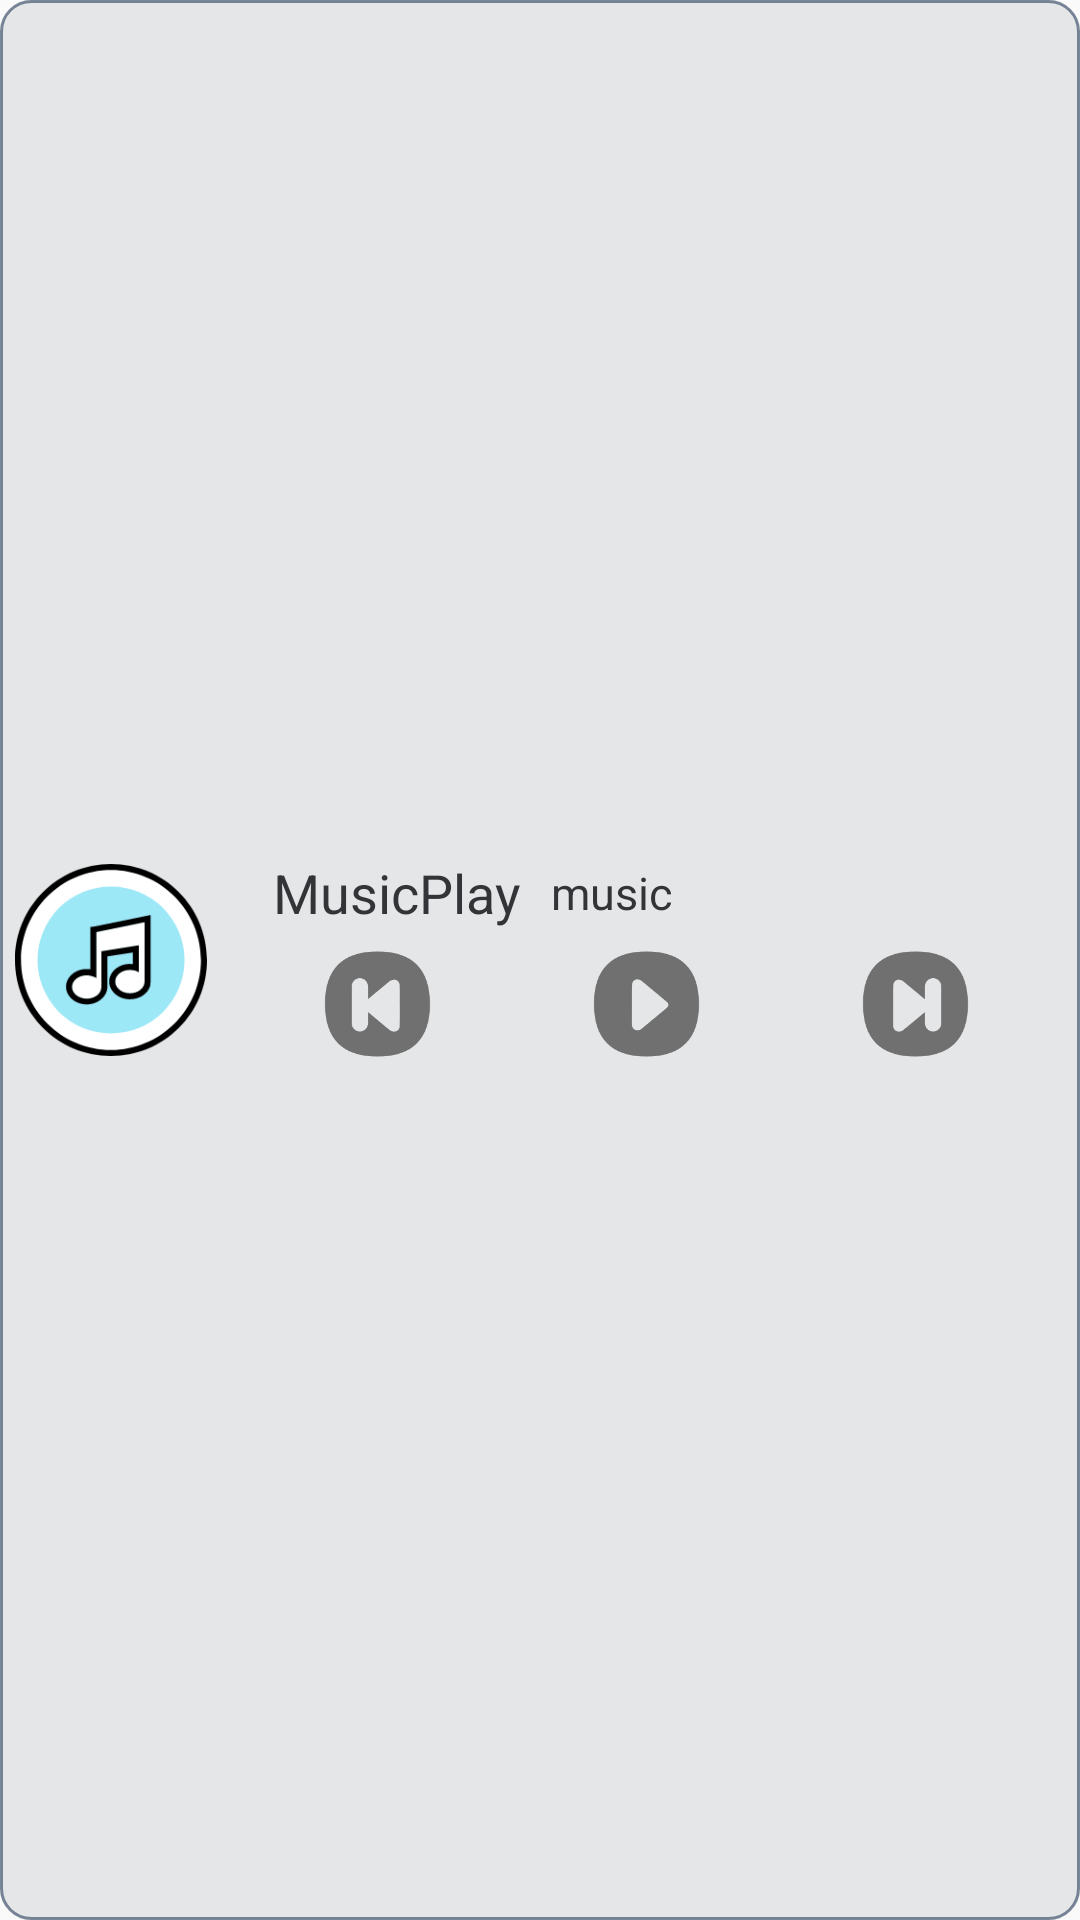

This screen was rendered from an Android layout file. Write that file and the resources it references.
<!-- AndroidManifest.xml: application theme Theme.AppCompat.Light.NoActionBar -->
<!-- res/layout/layout_widget_view.xml -->
<?xml version="1.0" encoding="utf-8"?>
<LinearLayout xmlns:android="http://schemas.android.com/apk/res/android"
    android:layout_width="match_parent"
    android:layout_height="75dp"
    android:orientation="horizontal"
    android:background="@drawable/bg_settings_item">

    <ImageView
        android:id="@+id/custom_song_icon"
        android:layout_width="64dp"
        android:layout_height="64dp"
        android:layout_marginStart="@dimen/dp_5"
        android:layout_gravity="center_vertical"
        android:scaleType="centerCrop"
        android:src="@mipmap/ic_notify_icon" />

    <RelativeLayout
        android:layout_width="0.0dp"
        android:layout_height="match_parent"
        android:layout_weight="1.0">

        <LinearLayout
            android:id="@+id/ll_custom_button2"
            android:layout_width="match_parent"
            android:layout_height="wrap_content"
            android:layout_alignParentStart="true"
            android:layout_centerVertical="true"
            android:layout_marginStart="12dp"
            android:orientation="vertical">

            <LinearLayout
                android:layout_width="match_parent"
                android:layout_height="wrap_content"
                android:orientation="horizontal">
                <TextView
                    android:id="@+id/tv_song_title"
                    android:layout_width="wrap_content"
                    android:layout_height="wrap_content"
                    android:layout_marginStart="@dimen/dp_10"
                    android:gravity="center_vertical"
                    android:layout_gravity="center"
                    android:ellipsize="end"
                    android:fadingEdge="horizontal"
                    android:lines="1"
                    android:text="MusicPlay"
                    android:textColor="#333437"
                    android:textSize="18sp"
                    android:textStyle="normal" />
                <TextView
                    android:id="@+id/tv_song_artist"
                    android:layout_width="0dp"
                    android:layout_weight="1"
                    android:layout_height="wrap_content"
                    android:layout_marginStart="@dimen/dp_10"
                    android:gravity="center_vertical"
                    android:layout_gravity="center"
                    android:ellipsize="end"
                    android:fadingEdge="horizontal"
                    android:lines="1"
                    android:singleLine="true"
                    android:text="music"
                    android:textColor="#333437"
                    android:textSize="15sp" />
            </LinearLayout>

            <LinearLayout
                android:layout_marginTop="@dimen/dp_5"
                android:layout_width="match_parent"
                android:layout_height="wrap_content"
                android:layout_marginEnd="10dp"
                android:gravity="center_vertical"
                android:orientation="horizontal">

                <ImageView
                    android:id="@+id/btn_play_prev"
                    android:layout_width="40dp"
                    android:layout_height="40dp"
                    android:layout_weight="1"
                    android:src="@drawable/set_notify_pre_style" />

                <ImageView
                    android:id="@+id/btn_play"
                    android:layout_width="40dp"
                    android:layout_height="40dp"
                    android:layout_weight="1"
                    android:src="@drawable/set_notify_play_style" />

                <ImageView
                    android:id="@+id/btn_play_next"
                    android:layout_width="40dp"
                    android:layout_height="40dp"
                    android:layout_weight="1"
                    android:src="@drawable/set_notify_next_style" />

            </LinearLayout>
        </LinearLayout>
    </RelativeLayout>
</LinearLayout>
<!-- resources referenced by this layout -->
<resources>
  <dimen name="dp_10">10dp</dimen>
  <dimen name="dp_5">5dp</dimen>
  <!-- drawable bg_settings_item (drawable-xxhdpi) -->
  <?xml version="1.0" encoding="utf-8"?>
  <shape xmlns:android="http://schemas.android.com/apk/res/android">
      <solid android:color="@color/bg_tools_item"/>
  
      <stroke android:width="1dp"
          android:color="@color/stroke_tools_item"/>
  
      <corners
          android:radius="@dimen/dp_10"/>
  </shape>
  <!-- drawable set_notify_next_style (drawable-xxhdpi) -->
  <?xml version="1.0" encoding="utf-8"?>
  <selector xmlns:android="http://schemas.android.com/apk/res/android">
      <item android:state_pressed="true" android:drawable="@mipmap/ic_notify_next_press"/>
      <item android:drawable="@mipmap/ic_notify_next"/>
  </selector>
  <!-- drawable set_notify_play_style (drawable-xxhdpi) -->
  <?xml version="1.0" encoding="utf-8"?>
  <selector xmlns:android="http://schemas.android.com/apk/res/android">
      <item android:state_pressed="true" android:drawable="@mipmap/ic_notify_play_press"/>
      <item android:drawable="@mipmap/ic_notify_play"/>
  </selector>
  <!-- drawable set_notify_pre_style (drawable-xxhdpi) -->
  <?xml version="1.0" encoding="utf-8"?>
  <selector xmlns:android="http://schemas.android.com/apk/res/android">
      <item android:state_pressed="true" android:drawable="@mipmap/ic_notify_pre_press"/>
      <item android:drawable="@mipmap/ic_notify_pre"/>
  </selector>
  <!-- mipmap ic_notify_icon: png bitmap (mipmap-xxhdpi, 14516 bytes) -->
  <color name="bg_tools_item">#266C7279</color>
  <color name="stroke_tools_item">#BF4D5F76</color>
</resources>
